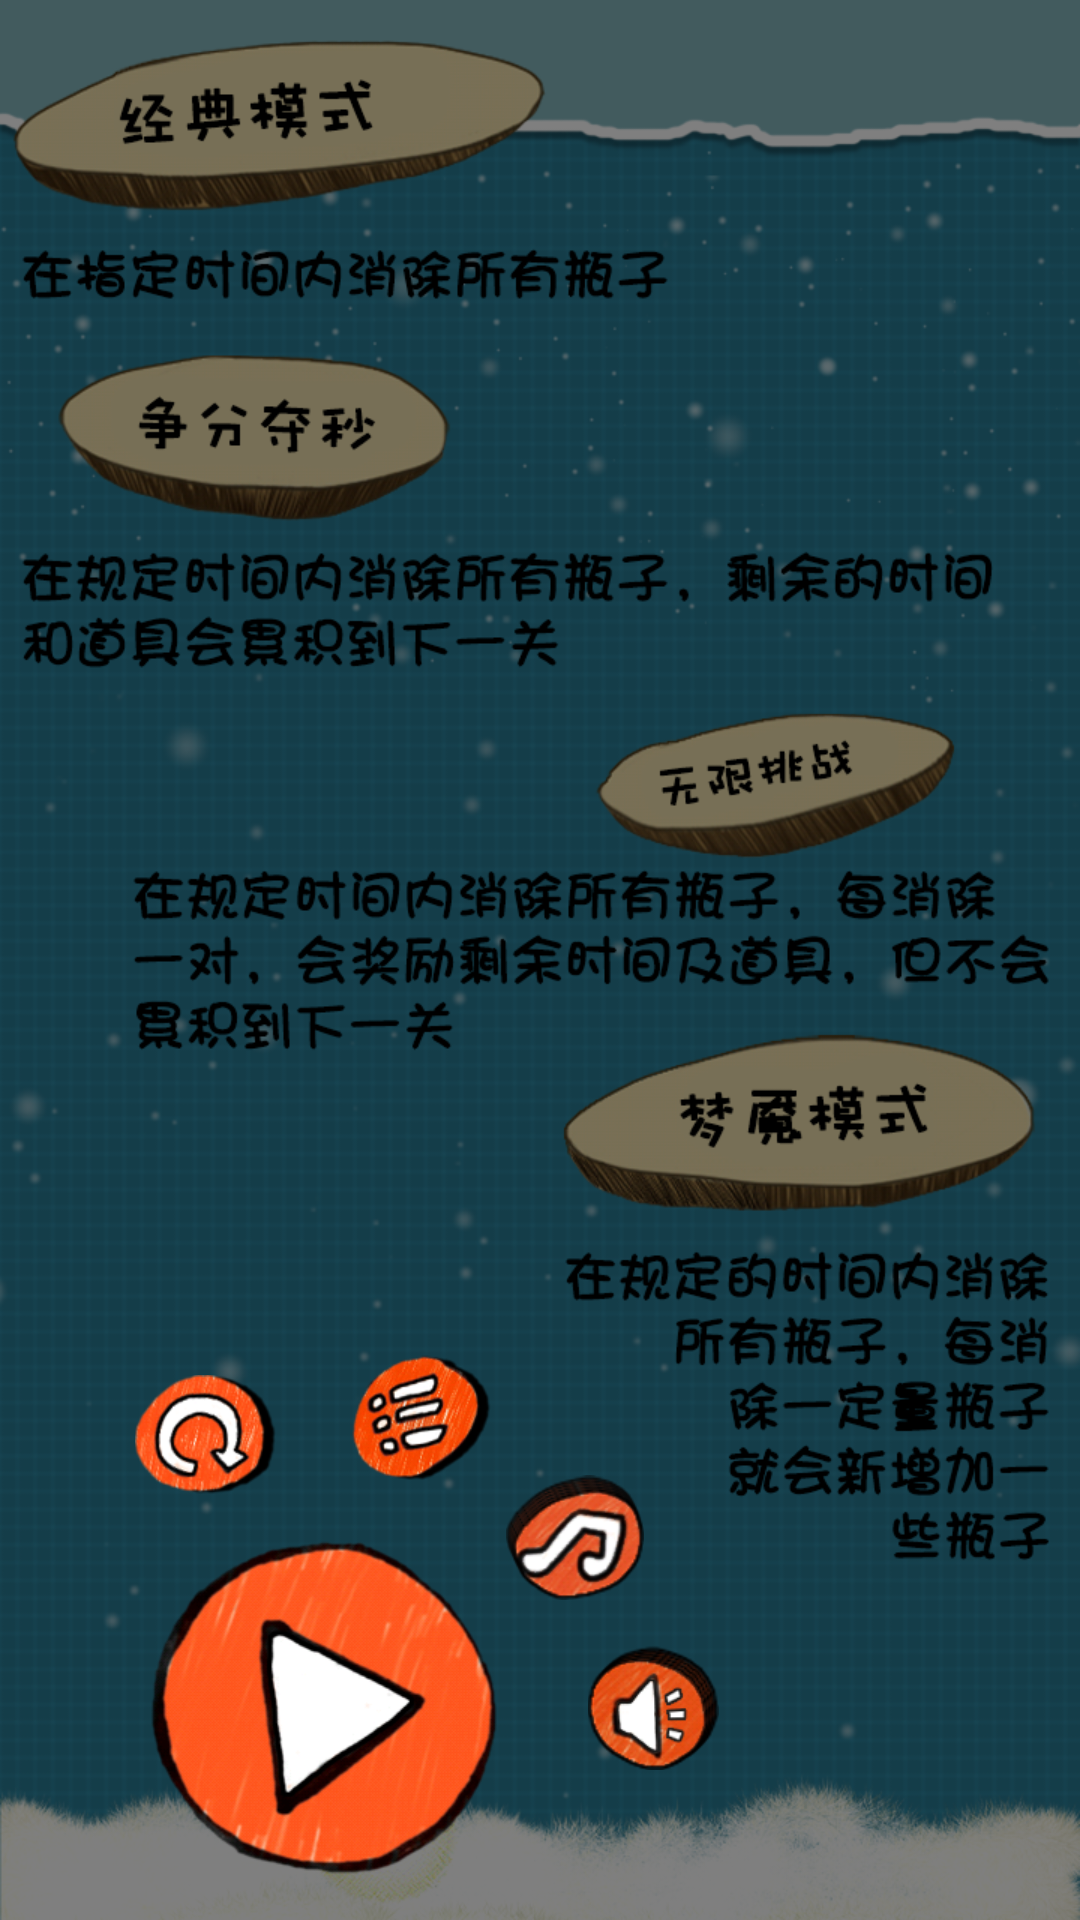

Produce the Android XML layout that renders to this screen, including the resource entries it uses.
<!-- AndroidManifest.xml: fallback theme Theme.MaterialComponents.DayNight.NoActionBar -->
<!-- res/layout/pause_dialog.xml -->
<?xml version="1.0" encoding="utf-8"?>
<FrameLayout
  xmlns:android="http://schemas.android.com/apk/res/android"
  android:id="@+id/view_dialog"
  android:layout_width="match_parent"
  android:layout_height="match_parent"
  android:background="@drawable/pause_bg"
  >
  <RelativeLayout 
      android:layout_gravity="bottom"
      android:layout_marginBottom="15dp"
	  android:layout_width="wrap_content"
	  android:layout_height="wrap_content">
  <ImageButton 
			android:id="@+id/play"
			android:background="@drawable/pause_play_selector"
			android:layout_alignParentBottom="true"
			android:layout_alignParentLeft="true"
			android:layout_marginLeft="50dp"
			android:layout_height="wrap_content"
			android:layout_width="wrap_content"
			/>
  <ImageButton 
			android:id="@+id/replay_imgbtn"
			android:background="@drawable/pause_replay_selector"
			android:layout_above="@id/play"
			android:layout_marginLeft="45dip"
			android:layout_marginBottom="15dp"
			android:layout_height="wrap_content"
			android:layout_width="wrap_content"/>
  	<ImageButton 
			android:id="@+id/menu_imgbtn"
			android:background="@drawable/pause_quit_selector"
			android:layout_marginLeft="25dip"
			android:layout_marginBottom="5dp"
			android:layout_toRightOf="@id/replay_imgbtn"
			android:layout_alignBottom="@id/replay_imgbtn"
			android:layout_height="wrap_content"
			android:layout_width="wrap_content"
			/>
  	
  	<ImageView 
             android:id="@+id/game_music"
             android:layout_width="wrap_content"
	   		 android:layout_height="wrap_content"
	   		 android:background="@drawable/laba_yes"
	   		 android:layout_marginLeft="30dp"
	   		 android:layout_marginBottom="35dp"
	   		 android:layout_toRightOf="@id/play"
	   		 android:layout_alignBottom="@id/play"/>
  	  
  	<ImageView 
			android:id="@+id/bg_music"
			android:background="@drawable/music_yes"
			android:layout_marginLeft="5dip"
			android:layout_marginBottom="15dp"
			android:layout_toRightOf="@id/menu_imgbtn"
			android:layout_above="@id/game_music"
			android:layout_height="wrap_content"
			android:layout_width="wrap_content"
			/>
	
  	</RelativeLayout>
</FrameLayout>
<!-- resources referenced by this layout -->
<resources>
  <!-- drawable laba_yes: png bitmap (drawable-hdpi, 18303 bytes) -->
  <!-- drawable music_yes: png bitmap (drawable-hdpi, 13431 bytes) -->
  <!-- drawable pause_bg: png bitmap (drawable-nodpi, 172384 bytes) -->
  <!-- drawable pause_play_selector (drawable) -->
  <?xml version="1.0" encoding="utf-8"?>
  <selector xmlns:android="http://schemas.android.com/apk/res/android">
  	<item android:state_pressed="false" android:drawable="@drawable/play"/>
  	<item android:state_pressed="true" android:drawable="@drawable/play_press"/>
  </selector>
  <!-- drawable pause_quit_selector (drawable) -->
  <?xml version="1.0" encoding="utf-8"?>
  <selector xmlns:android="http://schemas.android.com/apk/res/android">
  	<item android:state_pressed="false" android:drawable="@drawable/quit"/>
  	<item android:state_pressed="true" android:drawable="@drawable/quit_press"/>
  </selector>
  <!-- drawable pause_replay_selector (drawable) -->
  <?xml version="1.0" encoding="utf-8"?>
  <selector xmlns:android="http://schemas.android.com/apk/res/android">
  	<item android:state_pressed="false" android:drawable="@drawable/restart"/>
  	<item android:state_pressed="true" android:drawable="@drawable/restart_press"/>
  </selector>
  <!-- drawable play: png bitmap (drawable-hdpi, 12912 bytes) -->
  <!-- drawable play_press: png bitmap (drawable-hdpi, 14251 bytes) -->
  <!-- drawable quit: png bitmap (drawable-hdpi, 13282 bytes) -->
  <!-- drawable quit_press: png bitmap (drawable-hdpi, 11136 bytes) -->
  <!-- drawable restart: png bitmap (drawable-hdpi, 14772 bytes) -->
  <!-- drawable restart_press: png bitmap (drawable-hdpi, 12780 bytes) -->
</resources>
